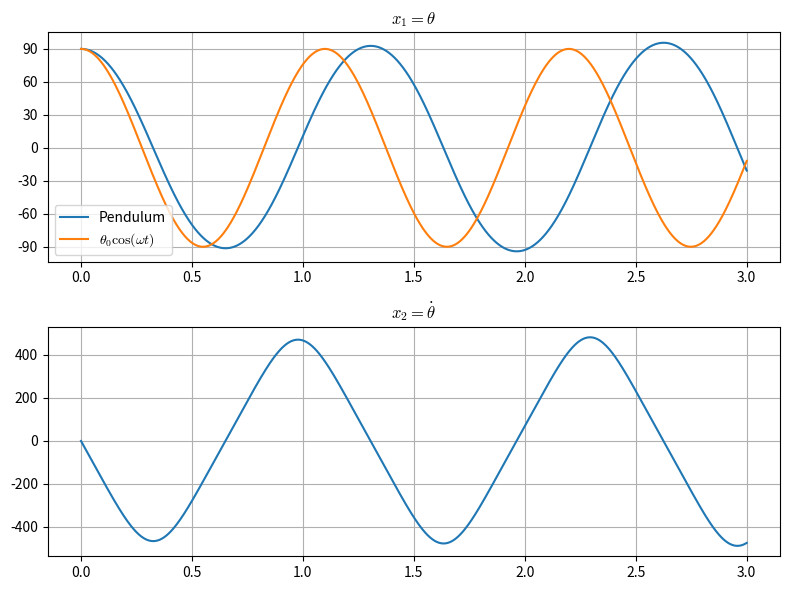

Source code (Python): (Note: this script raises an exception after producing the figure.)
import numpy as np
import matplotlib.pyplot as plt
from numpy import cos, sin, sqrt, degrees

plt.rcParams["mathtext.fontset"] = "cm"

g = 9.8 # m/s^2
l = .3 # m

f = lambda t, x: np.array([x[1], -g/l * sin(x[0])])

# Euler
total_time = 3 # s
steps_per_second = 600 # steps/s
no_steps = total_time * steps_per_second

t = np.linspace(0, total_time, no_steps)
dt = t[1] - t[0]

x = np.empty((no_steps + 1, 2))
# Initial Cond.
x[0] = np.array([np.pi/2, 0])
for i in range(no_steps):
    x[i+1] = x[i] + f(t[i], x[i]) * dt

plt.figure(1, figsize=(8,6))
plt.subplot(2, 1, 1)
plt.plot(t, degrees(x[:-1, 0]), label = "Pendulum")
plt.plot(t, degrees(x[0, 0])*cos(sqrt(g/l)*t), label = r"$\theta_0\cos(\omega t)$")
plt.title(r"$x_1 = \theta$")
ylim = plt.gca().get_ylim()
plt.yticks(np.arange(-90, 91, 30))
plt.ylim(ylim)
plt.grid()
plt.legend()

plt.subplot(2, 1, 2)
plt.plot(t, degrees(x[:-1, 1]))
plt.title(r"$x_2 = \dot{\theta}$")
plt.grid()

plt.tight_layout()
plt.savefig("LorenzAttractor/imgs/pendulumSolve02.jpeg", dpi=300)

plt.figure(2)
plt.plot(x[:-1, 0], x[:-1, 1])
plt.title("Phase Space")
plt.savefig("LorenzAttractor/imgs/pendulumSolve-Phase02.jpeg", dpi=300)
plt.show()